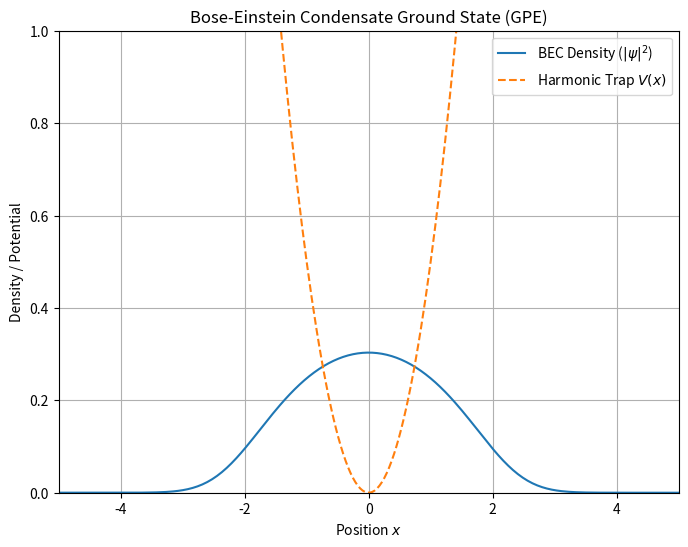

Python code for this plot:
%matplotlib inline
import numpy as np
import matplotlib.pyplot as plt
from scipy.integrate import solve_ivp

def gross_pitaevskii():
    """1D Gross-Pitaevskii Equation for Bose-Einstein Condensate."""
    # Split-step Fourier method or finite difference for ground state.
    # Using imaginary time evolution.
    N = 512
    L = 20.0
    x = np.linspace(-L/2, L/2, N)
    dx = x[1] - x[0]
    
    # Potential: Harmonic oscillator
    V = 0.5 * x**2
    
    # Initial guess: Gaussian
    psi = np.exp(-x**2 / 2) / np.pi**0.25
    
    # Kinetic energy operator in Fourier space
    k = 2 * np.pi * np.fft.fftfreq(N, d=dx)
    T = k**2 / 2
    
    dt = 0.01
    g = 10.0 # Interaction strength
    
    for _ in range(1000):
        # Half step potential
        psi *= np.exp(-dt * (V + g * np.abs(psi)**2) / 2)
        # Full step kinetic
        psi_k = np.fft.fft(psi)
        psi_k *= np.exp(-dt * T)
        psi = np.fft.ifft(psi_k)
        # Half step potential
        psi *= np.exp(-dt * (V + g * np.abs(psi)**2) / 2)
        # Normalize
        psi /= np.sqrt(np.sum(np.abs(psi)**2) * dx)
        
    plt.figure(figsize=(8,6))
    plt.plot(x, np.abs(psi)**2, label='BEC Density ($|\psi|^2$)')
    plt.plot(x, V, '--', label='Harmonic Trap $V(x)$')
    plt.ylim(0, 1)
    plt.xlim(-5, 5)
    plt.xlabel('Position $x$')
    plt.ylabel('Density / Potential')
    plt.title('Bose-Einstein Condensate Ground State (GPE)')
    plt.legend()
    plt.grid()
    plt.savefig('BEC_GroundState.png')

if __name__ == '__main__':
    gross_pitaevskii()
